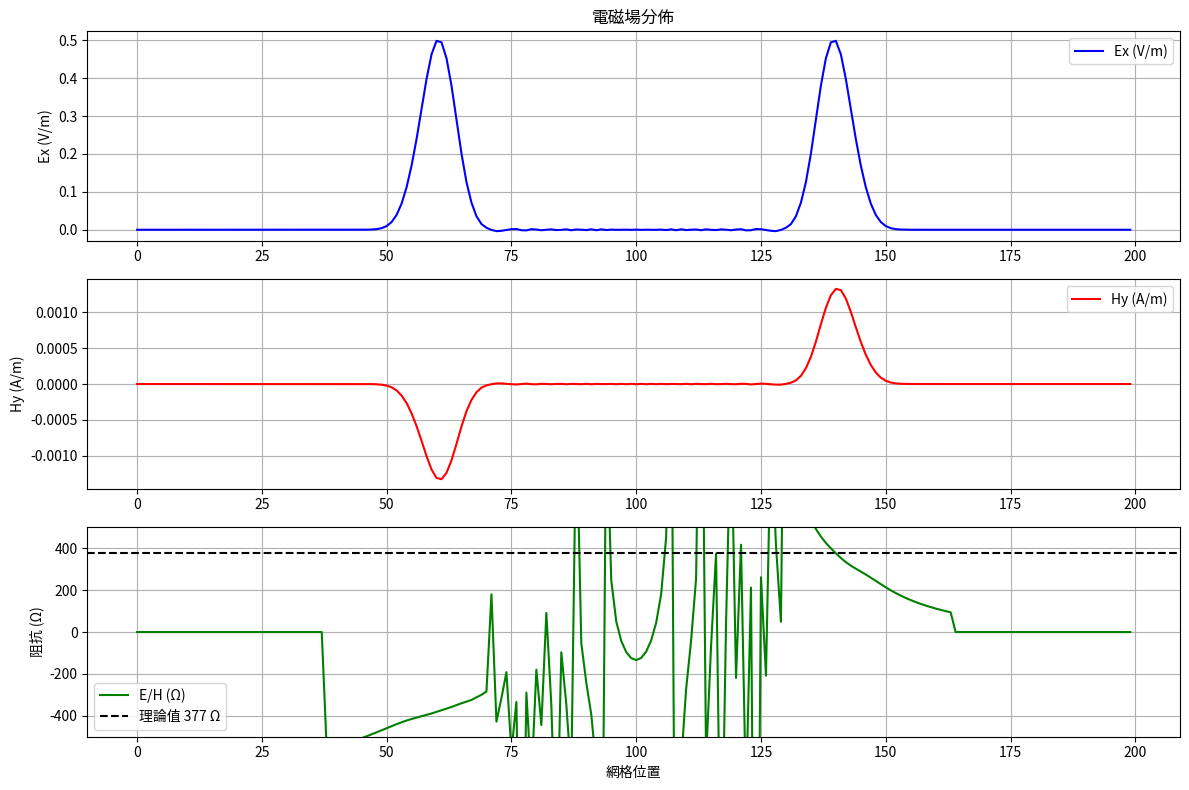

Write Python code to recreate this figure.
import numpy as np
import matplotlib.pyplot as plt

# 基本參數設定
c = 3e8  # 光速 (m/s)
mu0 = 4 * np.pi * 1e-7  # 真空磁導率 (H/m)
eps0 = 1 / (mu0 * c**2)  # 真空介電常數 (F/m)
Z0 = np.sqrt(mu0 / eps0)  # 真空阻抗 (Ω) ≈ 377

# 網格設定
nx = 200  # 網格點數
grid_spacing = 1e-3  # 網格間距 (m)
courant_number = 0.5  # Courant 數
time_step = courant_number * grid_spacing / c  # 時間步長

print(f"網格參數:")
print(f"網格間距: {grid_spacing*1e3:.1f} mm")
print(f"Courant 數: {courant_number}")
print(f"時間步長: {time_step*1e12:.2f} ps")
print(f"真空阻抗: {Z0:.1f} Ω")
print()

# 初始化電磁場
Ex = np.zeros(nx)
Hy = np.zeros(nx)

# 儲存結果
time_steps = 100
results = []

# 時間迴圈
for n in range(time_steps):
    # 在中心點加入高斯脈衝源
    source_position = nx // 2
    if n < 40:  # 前40個時間步加入源
        pulse = np.exp(-((n - 20) / 10)**2)
        Ex[source_position] = pulse
    
    # 更新 Ex (除了最後一點)
    for i in range(nx - 1):
        Ex[i] = Ex[i] + (time_step / eps0) * (Hy[i] - Hy[i + 1]) / grid_spacing
    
    # 更新 Hy (除了第一點)
    for i in range(1, nx):
        Hy[i] = Hy[i] + (time_step / mu0) * (Ex[i - 1] - Ex[i]) / grid_spacing
    
    # 記錄幾個特定時間步的結果
    if n % 10 == 0:
        # 找到場強最大的位置
        max_E_idx = np.argmax(np.abs(Ex))
        max_H_idx = np.argmax(np.abs(Hy))
        
        # 計算阻抗 (避免除零)
        E_val = Ex[max_E_idx]
        H_val = Hy[max_E_idx] if abs(Hy[max_E_idx]) > 1e-12 else 1e-12
        impedance = E_val / H_val if abs(H_val) > 1e-12 else 0
        
        results.append({
            'time_step': n,
            'max_E': E_val,
            'max_H': H_val,
            'impedance': impedance,
            'E_position': max_E_idx,
            'H_position': max_H_idx
        })
        
        print(f"時間步 {n:3d}: E_max = {E_val:8.3e} V/m, H_max = {H_val:8.3e} A/m, E/H = {impedance:8.1f} Ω")

print(f"\n理論真空阻抗: {Z0:.1f} Ω")
print(f"預期的 E/H 比值應該接近 {Z0:.1f} Ω")

# 繪製最後時間步的場分佈
plt.figure(figsize=(12, 8))

plt.subplot(3, 1, 1)
plt.plot(Ex, 'b-', label='Ex (V/m)')
plt.ylabel('Ex (V/m)')
plt.title('電磁場分佈')
plt.grid(True)
plt.legend()

plt.subplot(3, 1, 2)
plt.plot(Hy, 'r-', label='Hy (A/m)')
plt.ylabel('Hy (A/m)')
plt.grid(True)
plt.legend()

plt.subplot(3, 1, 3)
# 計算阻抗分佈 (避免除零)
impedance_dist = np.where(np.abs(Hy) > 1e-12, Ex / Hy, 0)
plt.plot(impedance_dist, 'g-', label='E/H (Ω)')
plt.axhline(y=Z0, color='k', linestyle='--', label=f'理論值 {Z0:.0f} Ω')
plt.ylabel('阻抗 (Ω)')
plt.xlabel('網格位置')
plt.grid(True)
plt.legend()
plt.ylim(-500, 500)  # 限制 y 軸範圍避免奇異值

plt.tight_layout()
plt.show()

# 總結分析
print(f"\n總結分析:")
print(f"1. 網格設定: dx = {grid_spacing*1e3:.1f} mm, dt = {time_step*1e12:.2f} ps")
print(f"2. Courant 數: {courant_number} (< 1, 穩定)")
print(f"3. 理論阻抗: {Z0:.1f} Ω")
print(f"4. 如果數值正確，E/H 比值應該接近 {Z0:.1f} Ω")